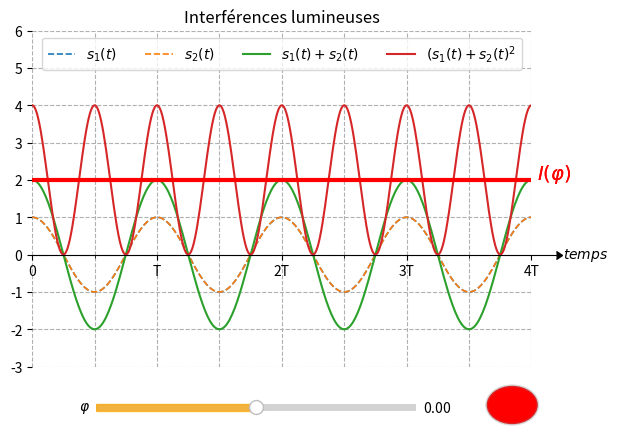

Recreate this plot in Python.
#!/usr/bin/env python3

# -*- coding: utf-8 -*-

# ====================================================================

# Chapitre 18 Exercice 40                                   CORRECTION

# ====================================================================

from matplotlib import pyplot as plt
from math import pi
import numpy as np
from matplotlib.patches import Circle

T= 2.2  # Période en femtoseconde ou fs (1 fs = 1e-15 s)
t= np.linspace(0,4*T,400)  # 400 dates régulièrement espacées sur 4 périodes
A1=1 # Amplitude de la source 1 assimilée à un réel (unité arbitraire)
A2=1 # Amplitude de la source 2 assimilée à un réel (unité arbitraire)

# Définition, à l'aide des fonctions de la bibliothèque NumPy, de la
# fonction 's', retournant s(t)=A*cos(2πt/T+phi) pour A et phi donnés
def s(A,phi):
    return A*np.cos(2*pi*t/T+phi)

# Définition de la fonction 'interference' retournant des courbes
# modifiables grâce à la présence de la virgule (ex: 's1,').
def interference(A1,A2,phi):
    s1,= plt.plot(t,s(A1,0),'--',lw=1.2,label='$s_{1}(t)$') # Trace le signal s1(t) = A1*cos(2πt/T)
    s2,= plt.plot(t,s(A2,phi),'--',lw=1.2,label='$s_{2}(t)$') # Trace le signal s2(t) = A2*cos(2πt/T+phi)
    S,= plt.plot(t,s(A1,0)+s(A2,phi),lw=1.5,label='$s_{1}(t)+s_{2}(t)$')  # Trace le signal somme S(t) = s1(t)+s2(t)
    z,= plt.plot(t,(s(A1,0)+s(A2,phi))**2,lw=1.5,label='$(s_{1}(t)+s_{2}(t)^{2}$')  # Trace le carré de la somme (s1(t)+s2(t))^2
    I_phi=np.mean((s(A1,0)+s(A2,phi))**2)#Calcule l'intensité lumineuse
    I,=plt.plot(t,[I_phi]*400,'r',lw=3)#Trace l'intensité lumineuse I(t)
    plt.legend(loc=9, ncol=4)
    return s1,s2,S,z,I,I_phi



# ====================================================================
# Définitions
# - d'un cercle coloré dont la couleur est liée à l'intensité lumineuse
# - d'une barre de curseur (Slider) commandant le déphasage
# ====================================================================

from matplotlib.widgets import Slider

# Initialisation de la figure et paramétrage du repère
fig, ax = plt.subplots()
plt.subplots_adjust(left=0.1, bottom=0.2, right=0.88, top=0.9 )

plt.title('Interférences lumineuses')
ax.spines['right'].set_color('none')
ax.spines['left'].set_color('none')
ax.spines['top'].set_color('none')
ax.spines['bottom'].set_position(('data',0))
ax.spines['bottom'].set_bounds(0,4.2*T)
plt.plot(4.2*T,0,marker=9, color='k', clip_on=False)
ax.text(4.25*T,0,'$temps$',va='center')
ax.set_xticks(np.linspace(0,4*T,5))
ax.set_xticklabels(['0','T','2T','3T','4T'])
ax.set_xticks((0.5*T,1.5*T,2.5*T,3.5*T), minor=True)
plt.xlim(0,4*T)
plt.ylim(-1.5*(A1+A2),1.5*(A1+A2)**2)
plt.grid(which='both',ls='--')

# Initialisation des courbes à tracer avec la valeur initiale phi =0
courbes=interference(A1,A2,0)
legende=ax.annotate(r'$I(\varphi)$',
                    (4*T,courbes[5]),(4*T+0.1, courbes[5]),
                    color='r', fontsize=14,clip_on=False)
ax.add_artist(legende)

# Initialisation du cercle coloré
rect = plt.axes([0.8, 0.07, 0.1, 0.1])
rect.spines['right'].set_color('none')
rect.spines['top'].set_color('none')
rect.spines['left'].set_color('none')
rect.spines['bottom'].set_color('none')
rect.set_xticks([])
rect.set_yticks([])

I_max=np.mean((s(A1,0)+s(A2,0))**2)
cercle=Circle((0.5,0.5),0.4,facecolor='red',alpha=courbes[5]/I_max)
cercleExt=Circle((0.5,0.5),0.4,edgecolor='grey',lw=2,alpha=0.3,fill=False)
rect.add_patch(cercle)
rect.add_patch(cercleExt)

# Définition et habillage de la barre de curseur
barre = plt.axes([0.2, 0.1, 0.5, 0.03])
curseur = Slider(barre,r'$\varphi $',-2*pi,2*pi,valinit=0,color='orange',alpha=0.7)
barre.set_xticks(np.linspace(-2*pi,2*pi,5))
barre.set_xticklabels([r'$-2\pi$',r'$-\pi$','0',r'$\pi$',r'$2\pi$'])
barre.xaxis.set_visible(True)


# Mise à jour de la figure selon la position du curseur
def update(val):
    # phi est la valeur du déphasage liée à la position du curseur
    phi = curseur.val
    I_phi=np.mean((s(A1,0)+s(A2,phi))**2)
    # Mise à jour des courbes à tracer et du cercle à colorer
    courbes[1].set_ydata(s(A2,phi))
    courbes[2].set_ydata(s(A1,0)+s(A2,phi))
    courbes[3].set_ydata((s(A1,0)+s(A2,phi))**2)
    courbes[4].set_ydata([I_phi]*400)
    cercle.set_alpha(I_phi/I_max)
    legende.set_y(I_phi)
    # Mise à jour de la figure
    fig.canvas.draw_idle()

# Mise à jour à chaque nouvelle position du curseur
curseur.on_changed(update)

plt.show()
